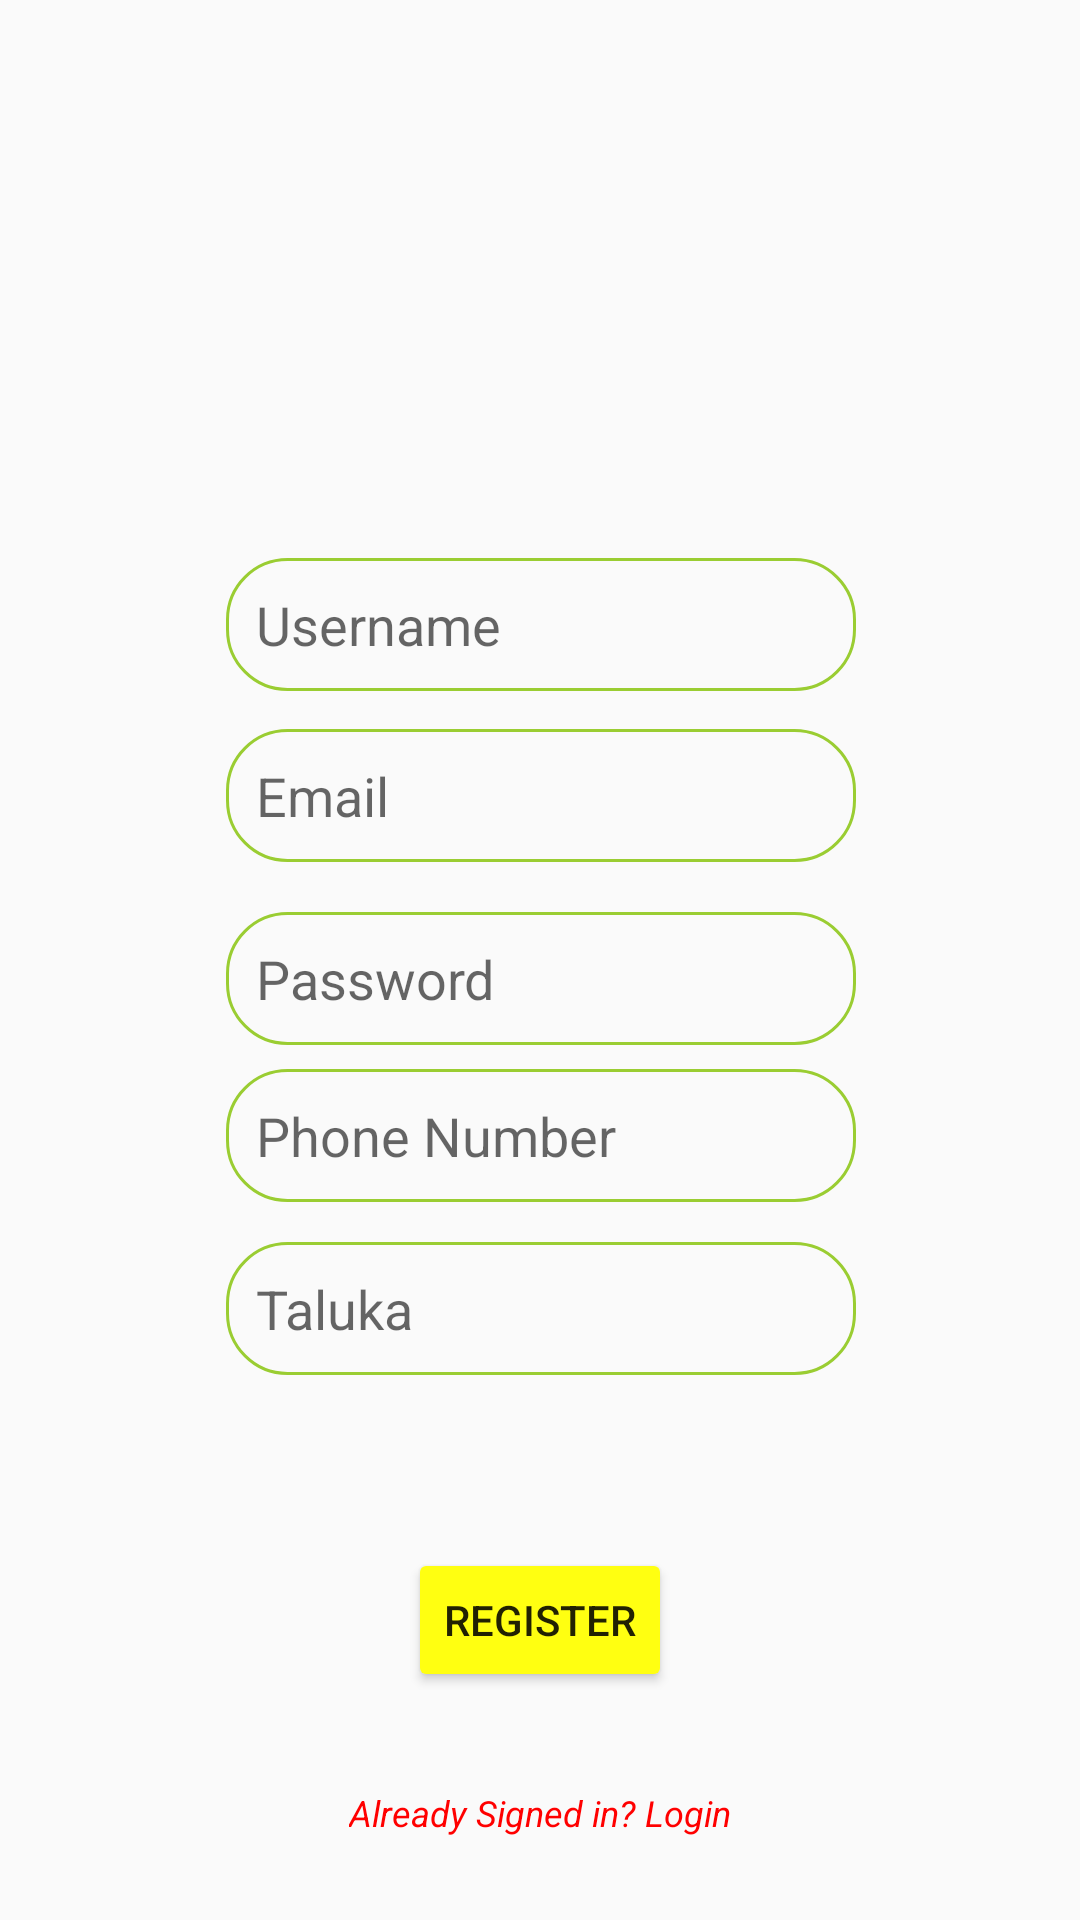

The Android layout XML behind this screen, and the referenced resources:
<!-- AndroidManifest.xml: application theme AppTheme -->
<!-- res/layout/activity_registration.xml -->
<?xml version="1.0" encoding="utf-8"?>
<android.support.constraint.ConstraintLayout xmlns:android="http://schemas.android.com/apk/res/android"
    xmlns:app="http://schemas.android.com/apk/res-auto"
    xmlns:tools="http://schemas.android.com/tools"
    android:layout_width="match_parent"
    android:layout_height="match_parent"
    tools:context="com.example.android.logindemo.RegistrationActivity">

    <EditText
        android:id="@+id/etUserName"
        android:layout_width="wrap_content"
        android:layout_height="wrap_content"
        android:layout_marginBottom="8dp"
        android:layout_marginLeft="8dp"
        android:layout_marginRight="8dp"
        android:layout_marginTop="8dp"
        android:padding="10dp"

        android:ems="10"
        android:hint="Username"
        android:inputType="textPersonName"
        android:background="@drawable/blackborder"
        app:layout_constraintBottom_toBottomOf="parent"
        app:layout_constraintHorizontal_bias="0.503"
        app:layout_constraintLeft_toLeftOf="parent"
        app:layout_constraintRight_toRightOf="parent"
        app:layout_constraintTop_toTopOf="parent"
        app:layout_constraintVertical_bias="0.307" />

    <EditText
        android:id="@+id/etUserEmail"
        android:layout_width="wrap_content"
        android:layout_height="wrap_content"
        android:layout_marginBottom="8dp"
        android:layout_marginLeft="8dp"
        android:layout_marginRight="8dp"
        android:layout_marginTop="8dp"
        android:padding="10dp"
        android:ems="10"
        android:background="@drawable/blackborder"
        android:hint="Email"
        android:inputType="textEmailAddress"
        app:layout_constraintBottom_toBottomOf="parent"
        app:layout_constraintHorizontal_bias="0.503"
        app:layout_constraintLeft_toLeftOf="parent"
        app:layout_constraintRight_toRightOf="parent"
        app:layout_constraintTop_toBottomOf="@+id/etUserName"
        app:layout_constraintVertical_bias="0.013" />

    <EditText
        android:id="@+id/etUserPassword"
        android:layout_width="wrap_content"
        android:layout_height="wrap_content"
        android:layout_marginBottom="7dp"
        android:layout_marginLeft="8dp"
        android:layout_marginRight="8dp"
        android:layout_marginTop="8dp"
        android:padding="10dp"
        android:ems="10"
        android:hint="Password"
        android:background="@drawable/blackborder"
        android:inputType="textPassword"
        app:layout_constraintBottom_toBottomOf="parent"
        app:layout_constraintHorizontal_bias="0.503"
        app:layout_constraintLeft_toLeftOf="parent"
        app:layout_constraintRight_toRightOf="parent"
        app:layout_constraintTop_toBottomOf="@+id/etUserEmail"
        app:layout_constraintVertical_bias="0.029" />
    <EditText
        android:id="@+id/Taluka"
        android:layout_width="wrap_content"
        android:layout_height="wrap_content"
        android:layout_marginBottom="7dp"
        android:layout_marginLeft="8dp"
        android:layout_marginRight="8dp"
        android:layout_marginTop="8dp"
        android:ems="10"
        android:background="@drawable/blackborder"
        android:hint="Taluka"
        android:padding="10dp"
        app:layout_constraintBottom_toBottomOf="parent"
        app:layout_constraintHorizontal_bias="0.503"
        app:layout_constraintLeft_toLeftOf="parent"
        app:layout_constraintRight_toRightOf="parent"
        app:layout_constraintTop_toBottomOf="@+id/etAge"
        app:layout_constraintVertical_bias="0.029" />

    <Button
        android:id="@+id/btnRegister"
        android:layout_width="wrap_content"
        android:layout_height="wrap_content"
        android:layout_marginBottom="8dp"
        android:layout_marginLeft="8dp"
        android:layout_marginRight="8dp"
        android:layout_marginTop="8dp"
        android:text="Register"

        app:layout_constraintBottom_toBottomOf="parent"
        app:layout_constraintLeft_toLeftOf="parent"
        app:layout_constraintRight_toRightOf="parent"
        app:layout_constraintTop_toBottomOf="@+id/Taluka"
        app:layout_constraintVertical_bias="0.424" />

    <TextView
        android:id="@+id/tvUserLogin"
        android:layout_width="wrap_content"
        android:layout_height="wrap_content"
        android:layout_marginBottom="8dp"
        android:layout_marginLeft="8dp"
        android:layout_marginRight="8dp"
        android:layout_marginTop="8dp"
        android:text="Already Signed in? Login"
        android:textColor="#FF0000"
        android:textSize="12dp"
        android:padding="10dp"
        android:textStyle="italic"
        app:layout_constraintBottom_toBottomOf="parent"
        app:layout_constraintLeft_toLeftOf="parent"
        app:layout_constraintRight_toRightOf="parent"
        app:layout_constraintTop_toBottomOf="@+id/btnRegister"
        app:layout_constraintVertical_bias="0.586" />

    <EditText
        android:id="@+id/etAge"
        android:layout_width="wrap_content"
        android:layout_height="wrap_content"
        android:layout_marginBottom="8dp"
        android:layout_marginEnd="8dp"
        android:layout_marginStart="8dp"
        android:layout_marginTop="8dp"
        android:ems="10"
        android:hint="Phone Number"
        android:padding="10dp"
        android:background="@drawable/blackborder"
        android:inputType="number"
        app:layout_constraintBottom_toTopOf="@+id/btnRegister"
        app:layout_constraintEnd_toEndOf="parent"
        app:layout_constraintHorizontal_bias="0.503"
        app:layout_constraintStart_toStartOf="parent"
        app:layout_constraintTop_toBottomOf="@+id/etUserPassword"
        app:layout_constraintVertical_bias="0.0" />


    <ImageView
        android:id="@+id/ivProfile"
        android:layout_width="150dp"
        android:layout_height="150dp"
        android:layout_marginBottom="8dp"
        android:layout_marginEnd="8dp"
        android:layout_marginStart="8dp"
        android:layout_marginTop="8dp"
        app:layout_constraintBottom_toTopOf="@+id/etUserName"
        app:layout_constraintEnd_toEndOf="parent"
        app:layout_constraintStart_toStartOf="parent"
        app:layout_constraintTop_toTopOf="parent"
        app:layout_constraintVertical_bias="0.163"
        app:srcCompat="@mipmap/ic_launcher" />

</android.support.constraint.ConstraintLayout>
<!-- resources referenced by this layout -->
<resources>
  <!-- drawable blackborder (drawable) -->
  <shape
      xmlns:android="http://schemas.android.com/apk/res/android"
      android:shape="rectangle">
  
  
      <corners
          android:bottomLeftRadius="20dp"
          android:bottomRightRadius="20dp"
          android:topLeftRadius="20dp"
          android:topRightRadius="20dp"
          />
  
      <stroke
          android:width="1dp"
          android:color="#9ACD32">
  
      </stroke>
  </shape>
  <style name="AppTheme" parent="Theme.AppCompat.Light">
          
          <item name="colorPrimary">#9ACD32</item>
          <item name="colorButtonNormal">#FFFF11</item>
          <item name="colorPrimaryDark">#000000</item>
          
      </style>
</resources>
